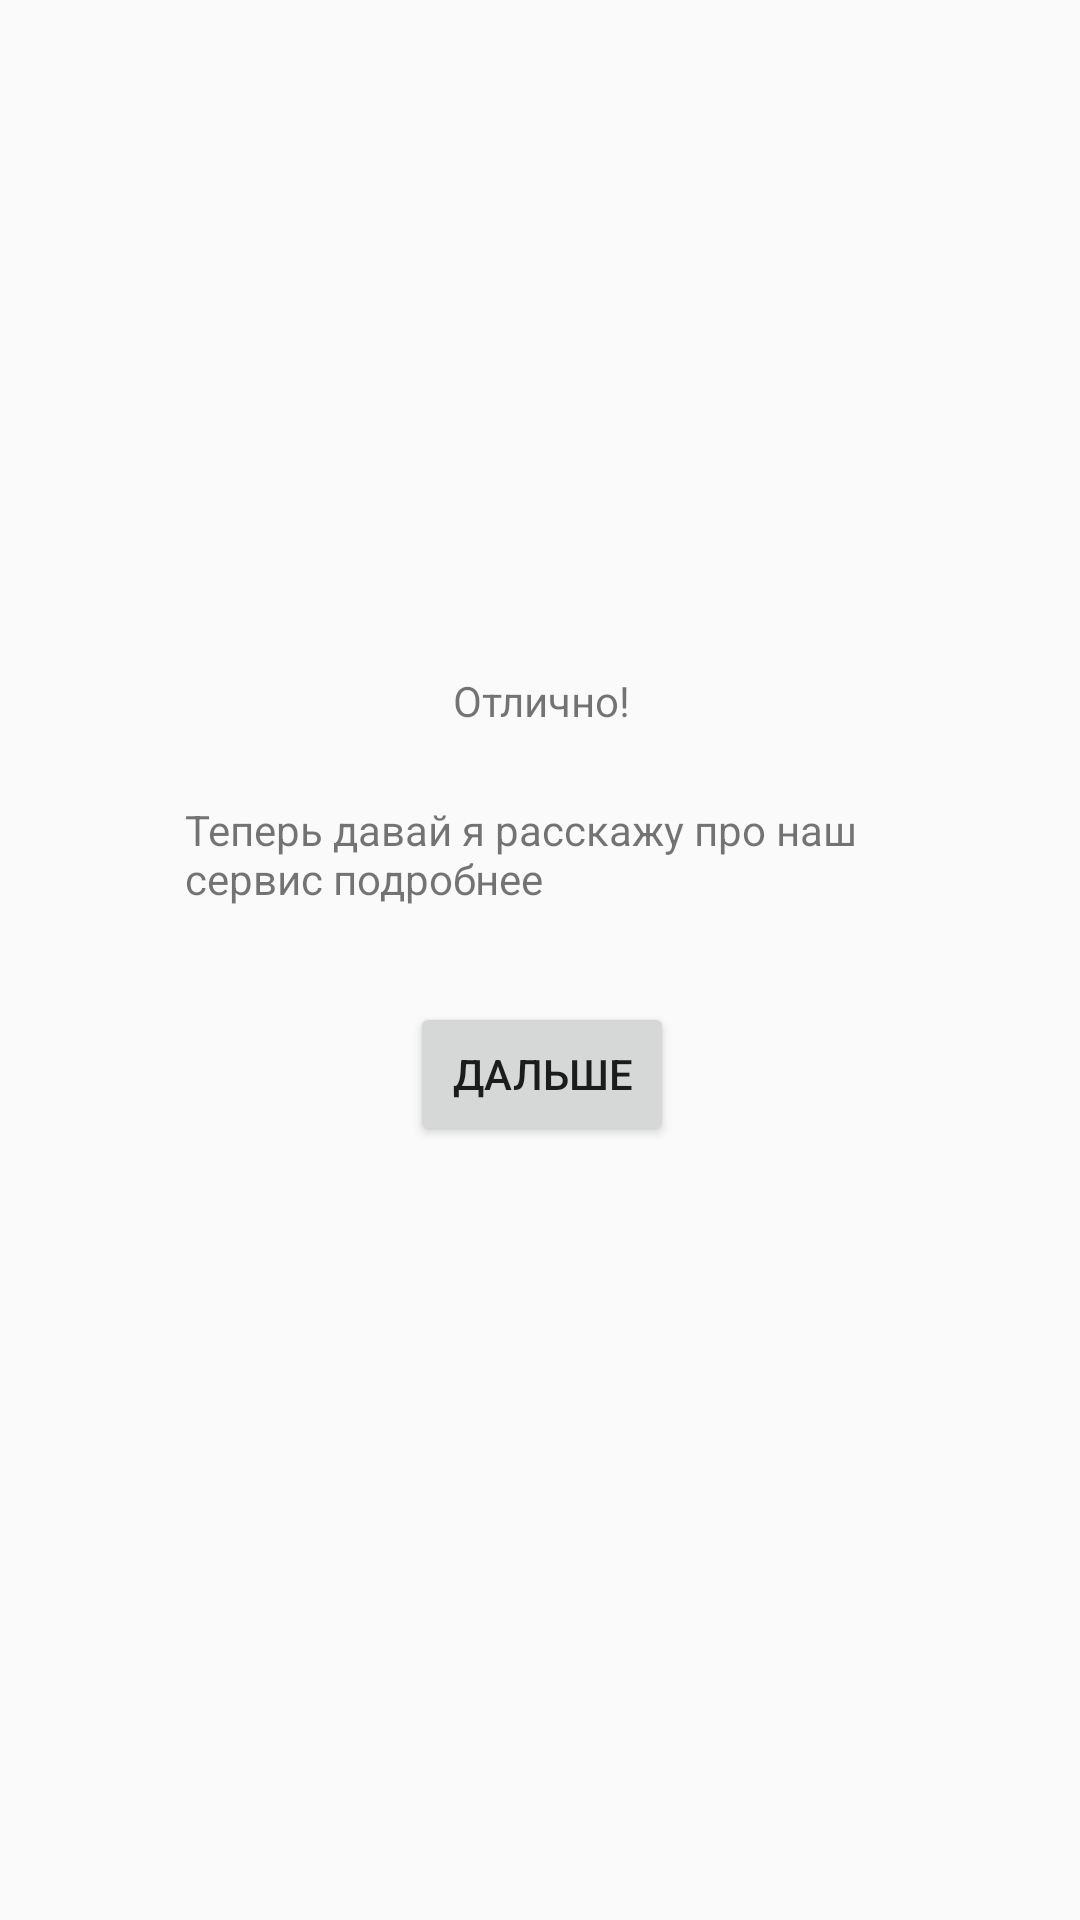

Here is an Android app screen rendered from its layout file. Give the layout XML and the strings, colors and styles it references.
<!-- AndroidManifest.xml: application theme AppTheme -->
<!-- res/layout/onboarding_fragment_start.xml -->
<?xml version="1.0" encoding="utf-8"?>
<android.support.constraint.ConstraintLayout
    xmlns:android="http://schemas.android.com/apk/res/android"
    xmlns:app="http://schemas.android.com/apk/res-auto"
    xmlns:tools="http://schemas.android.com/tools"
    android:layout_width="match_parent"
    android:layout_height="match_parent">


    <ImageView
        android:id="@+id/imageView2"
        android:layout_width="135dp"
        android:layout_height="140dp"
        android:layout_marginStart="141dp"
        android:layout_marginLeft="141dp"
        android:layout_marginTop="60dp"
        android:layout_marginEnd="142dp"
        android:layout_marginRight="142dp"
        app:layout_constraintEnd_toEndOf="parent"
        app:layout_constraintStart_toStartOf="parent"
        app:layout_constraintTop_toTopOf="parent"
        app:srcCompat="@mipmap/ic_launcher"
        tools:srcCompat="@tools:sample/avatars" />

    <TextView
        android:id="@+id/textView3"
        android:layout_width="wrap_content"
        android:layout_height="wrap_content"
        android:layout_marginStart="176dp"
        android:layout_marginLeft="176dp"
        android:layout_marginTop="24dp"
        android:layout_marginEnd="175dp"
        android:layout_marginRight="175dp"
        android:text="@string/onb_tv_great"
        app:layout_constraintEnd_toEndOf="parent"
        app:layout_constraintStart_toStartOf="parent"
        app:layout_constraintTop_toBottomOf="@+id/imageView2" />

    <TextView
        android:id="@+id/textView4"
        android:layout_width="237dp"
        android:layout_height="59dp"
        android:layout_marginStart="150dp"
        android:layout_marginLeft="150dp"
        android:layout_marginTop="24dp"
        android:layout_marginEnd="150dp"
        android:layout_marginRight="150dp"
        android:text="@string/onb_tv_text"
        app:layout_constraintEnd_toEndOf="parent"
        app:layout_constraintStart_toStartOf="parent"
        app:layout_constraintTop_toBottomOf="@+id/textView3" />

    <Button
        android:id="@+id/btn_onboarding_start_next"
        android:layout_width="wrap_content"
        android:layout_height="wrap_content"
        android:layout_marginStart="162dp"
        android:layout_marginLeft="162dp"
        android:layout_marginTop="8dp"
        android:layout_marginEnd="161dp"
        android:layout_marginRight="161dp"
        android:text="@string/onb_btn_next"
        app:layout_constraintEnd_toEndOf="parent"
        app:layout_constraintStart_toStartOf="parent"
        app:layout_constraintTop_toBottomOf="@+id/textView4" />
</android.support.constraint.ConstraintLayout>
<!-- resources referenced by this layout -->
<resources>
  <string name="onb_btn_next">Дальше</string>
  <string name="onb_tv_great">Отлично!</string>
  <string name="onb_tv_text">Теперь давай я расскажу про наш сервис подробнее</string>
  <style name="AppTheme" parent="Theme.AppCompat.Light.DarkActionBar">
          
          <item name="colorPrimary">@color/colorPrimary</item>
          <item name="colorPrimaryDark">@color/colorPrimaryDark</item>
          <item name="colorAccent">@color/colorAccent</item>
      </style>
  <color name="colorPrimary">#008577</color>
  <color name="colorPrimaryDark">#00574B</color>
  <color name="colorAccent">#D8628D</color>
</resources>
